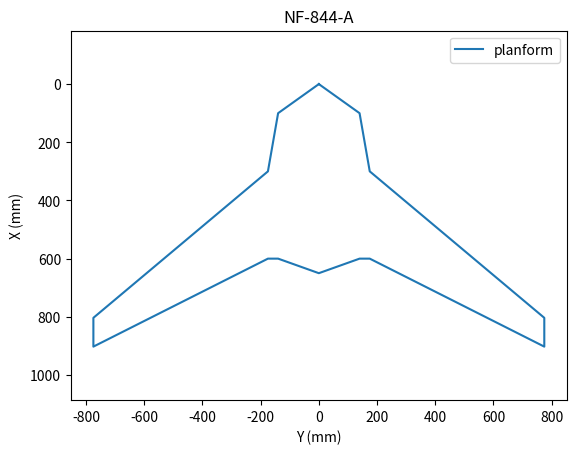

Source code (Python):
from dataclasses import dataclass
import pandas as pd
import numpy as np
from matplotlib import pyplot as plt
from io import StringIO


@dataclass
class PlanformParameters:
    """
    Planform shape parameters for Night Fury.

    Blended wing body with wing sweep.

    """

    name: str

    # Centerbody dimensions
    centerbody_halfspan: float
    centerbody_chord: float

    # Midbody dimensions
    midbody_y: float
    midbody_xle: float
    midbody_chord: float

    # Wing
    wing_root_le: float
    wing_root_chord: float
    wing_halfspan: float
    wing_taper_ratio: float
    wing_root_le_sweep_angle: float

    # Control surfaces
    ctrl_surface_start_y: float
    ctrl_surface_end_y: float
    ctrl_surface_x_over_c: float  # how far it creeps up the end of the wing


NF_844_A = PlanformParameters(
    name="NF-844-A",
    centerbody_halfspan=175,
    centerbody_chord=650,
    midbody_y=140,
    midbody_xle=100,
    midbody_chord=500,
    wing_root_le=300,
    wing_root_chord=300,
    wing_halfspan=600,
    wing_taper_ratio=0.33,
    wing_root_le_sweep_angle=40,
    ctrl_surface_start_y=500,
    ctrl_surface_end_y=700,
    ctrl_surface_x_over_c=0.3,
)


def planform_span_stations(conf: PlanformParameters) -> pd.DataFrame:
    """
    Calculate the spanwise stations of the planform.

    Output format (compatible with AVL):

    | Y | XLE | Chord | XTE | Hinge line |
    """

    y = np.array(
        [
            0,
            conf.midbody_y,
            conf.centerbody_halfspan,
            conf.ctrl_surface_start_y,
            conf.ctrl_surface_end_y,
            conf.wing_halfspan + conf.centerbody_halfspan,
        ]
    )

    # Control surface calculations
    x_le_wingtip = (
        np.tan(np.deg2rad(conf.wing_root_le_sweep_angle)) * conf.wing_halfspan
        + conf.wing_root_le
    )

    y_it = np.array(
        [conf.centerbody_halfspan, conf.centerbody_halfspan + conf.wing_halfspan]
    )
    x_it = np.array([conf.wing_root_le, x_le_wingtip])
    chord_tip = conf.wing_root_chord * conf.wing_taper_ratio
    chord_it = np.array([conf.wing_root_chord, chord_tip])

    # lerp between the two points to get control surface x_le and chord
    x_le_cts_start = np.interp(conf.ctrl_surface_start_y, y_it, x_it)
    x_le_cts_end = np.interp(conf.ctrl_surface_end_y, y_it, x_it)
    chord_cts_start = np.interp(conf.ctrl_surface_start_y, y_it, chord_it)
    chord_cts_end = np.interp(conf.ctrl_surface_end_y, y_it, chord_it)

    # hinge line calculations, at distance x_over_c from the trailing edge
    x_hinge_start = x_le_cts_start + chord_cts_start * (1 - conf.ctrl_surface_x_over_c)
    x_hinge_end = x_le_cts_end + chord_cts_end * (1 - conf.ctrl_surface_x_over_c)

    xle = np.array(
        [
            0,
            conf.midbody_xle,
            conf.wing_root_le,
            x_le_cts_start,
            x_le_cts_end,
            x_le_wingtip,
        ]
    )
    chord = np.array(
        [
            conf.centerbody_chord,
            conf.midbody_chord,
            conf.wing_root_chord,
            chord_cts_start,
            chord_cts_end,
            chord_tip,
        ]
    )

    hinge_line = np.array([np.nan, np.nan, np.nan, x_hinge_start, x_hinge_end, np.nan])

    # sanity check
    xte = xle + chord

    df = pd.DataFrame(
        {
            "Y": y,
            "XLE": xle,
            "chord": chord,
            "XTE": xte,
            "hinge_line": hinge_line,
        }
    )

    return df


def span_stations_to_avl(df: pd.DataFrame) -> str:
    """
    Convert a DataFrame of span stations to inputs for the AVL
    analysis tool.

    AVL docs: https://web.mit.edu/drela/Public/web/avl/avl_doc.txt

    CONTROL                              | (keyword)
    elevator  1.0  0.6   0. 1. 0.   1.0  | name, gain,  Xhinge,  XYZhvec,  SgnDup


    The CONTROL keyword declares that a hinge deflection at this section
    is to be governed by one or more control variables.  An arbitrary number
    of control variables can be used, limited only by the array limit NDMAX.

    SECTION
    0.0  0.0  0.0   2.0   0.0   | Xle Yle Zle   Chord Ainc
    """
    # aircraft is of a standard format, so it's not too hard to figure out
    # the AVL input format

    buf = StringIO()

    # Iterate through each row of the DataFrame
    # if the row does not have a hinge line, only the SECTION keyword is needed
    # if the row does have a hinge line, the CONTROL keyword is needed

    for _, row in df.iterrows():
        # SECTION keyword
        buf.write(f"SECTION\n" f"{row.XLE} {row.Y} 0.0 {row.chord} 0.0\n")

        # CONTROL keyword
        if not np.isnan(row.hinge_line):
            buf.write(f"CONTROL\n" f"elevon 1.0 {row.hinge_line} 0. 1. 0. 1.0\n")

    return buf.getvalue()


def plotting_coords_from_planform(df: pd.DataFrame) -> np.ndarray:
    """
    Convert a planform DataFrame into a set of coordinates for plotting.

    The DataFrame must have the following columns:

    - Y
    - XLE
    - XTE

    The DataFrame must be sorted by Y ascending.
    """

    # first, plot (y, xle) and afterwards (y, xte)
    # such that they connect to form a closed shape

    # must symmetrically reflect the xte points across the xle points
    pts_le_1 = df[["Y", "XLE"]].values
    pts_le_2 = pts_le_1.copy()[::-1]
    pts_le_2[:, 0] = -pts_le_2[:, 0]
    pts_te_1 = df[["Y", "XTE"]].values[::-1]
    pts_te_2 = pts_te_1.copy()[::-1]
    pts_te_2[:, 0] = -pts_te_2[:, 0]

    # join the points together
    pts = np.concatenate([pts_le_1, pts_te_1, pts_te_2, pts_le_2])

    return pts


def planform_stats(configuration: PlanformParameters) -> pd.DataFrame:
    """
    Compute the following properties of the planform:
    - Aspect ratio
    - Centroid
    """


def viz_planform(configuration: PlanformParameters):
    """
    Visualize the planform.
    """
    df = planform_span_stations(configuration)

    pts = plotting_coords_from_planform(df)

    plt.plot(pts[:, 0], pts[:, 1], label="planform")
    plt.gca().invert_yaxis()
    plt.axis("equal")
    plt.title(configuration.name)
    plt.xlabel("Y (mm)")
    plt.ylabel("X (mm)")
    plt.legend()
    plt.show()


if __name__ == "__main__":
    df = planform_span_stations(NF_844_A)
    print(span_stations_to_avl(df))
    viz_planform(NF_844_A)
